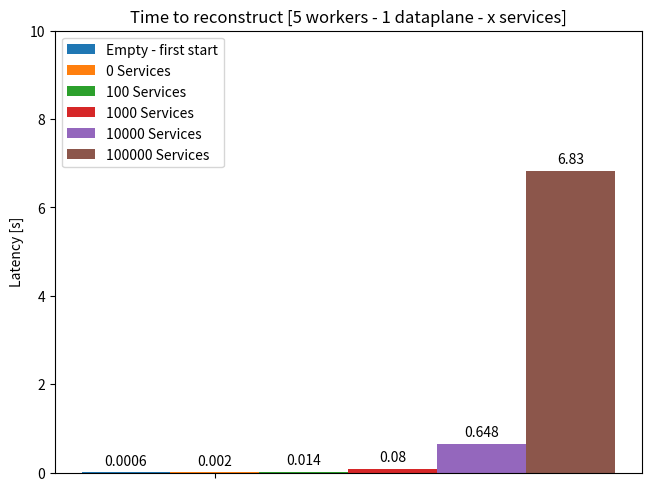

Python code for this plot:
# example from : https://matplotlib.org/stable/gallery/lines_bars_and_markers/barchart.html#sphx-glr-gallery-lines-bars-and-markers-barchart-py
import matplotlib.pyplot as plt
import numpy as np

array = [""]
values = {
    'Empty - first start': (0.0006),
    '0 Services': (0.002),
    '100 Services': (0.014),
    '1000 Services': (0.080),
    '10000 Services': (0.648),
    '100000 Services': (6.830),
}

x = np.arange(len(array))  # the label locations
width = 0.25  # the width of the bars
multiplier = 0

fig, ax = plt.subplots(layout='constrained')

for attribute, measurement in values.items():
    offset = width * multiplier
    rects = ax.bar(x + offset, measurement, width, label=attribute)
    ax.bar_label(rects, padding=3)
    multiplier += 1

ax.set_ylabel('Latency [s]')
ax.set_title('Time to reconstruct [5 workers - 1 dataplane - x services]')
ax.set_xticks(x + width, array)
ax.legend(loc='upper left', ncols=1)
ax.set_ylim(0, 10)

plt.savefig(f"time_reconstruction.png")

